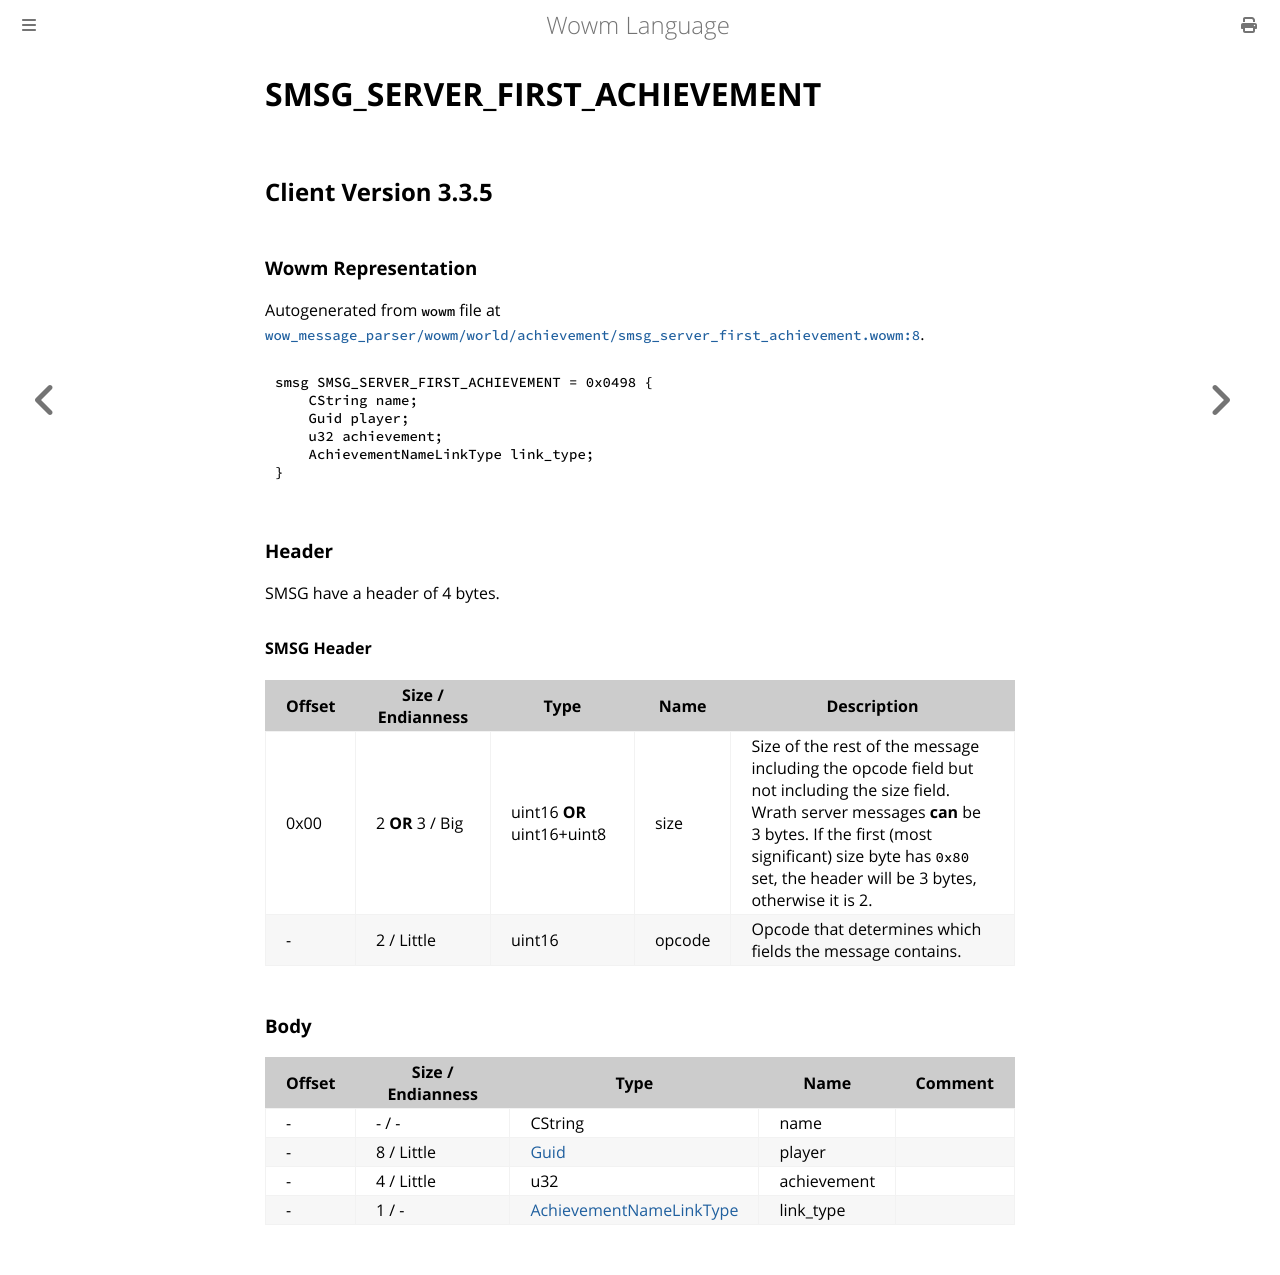

repository: gtker/wow_messages · page: docs/smsg_server_first_achievement.html · generator: mdbook

# SMSG_SERVER_FIRST_ACHIEVEMENT

## Client Version 3.3.5

### Wowm Representation

Autogenerated from `wowm` file at [`wow_message_parser/wowm/world/achievement/smsg_server_first_achievement.wowm:8`](https://github.com/gtker/wow_messages/tree/main/wow_message_parser/wowm/world/achievement/smsg_server_first_achievement.wowm#L8).
```rust,ignore
smsg SMSG_SERVER_FIRST_ACHIEVEMENT = 0x0498 {
    CString name;
    Guid player;
    u32 achievement;
    AchievementNameLinkType link_type;
}
```
### Header

SMSG have a header of 4 bytes.

#### SMSG Header

| Offset | Size / Endianness | Type   | Name   | Description |
| ------ | ----------------- | ------ | ------ | ----------- |
| 0x00   | 2 **OR** 3 / Big           | uint16 **OR** uint16+uint8 | size | Size of the rest of the message including the opcode field but not including the size field. Wrath server messages **can** be 3 bytes. If the first (most significant) size byte has `0x80` set, the header will be 3 bytes, otherwise it is 2.|
| -      | 2 / Little| uint16 | opcode | Opcode that determines which fields the message contains. |

### Body

| Offset | Size / Endianness | Type | Name | Comment |
| ------ | ----------------- | ---- | ---- | ------- |
| - | - / - | CString | name |  |
| - | 8 / Little | [Guid](../types/packed-guid.md) | player |  |
| - | 4 / Little | u32 | achievement |  |
| - | 1 / - | [AchievementNameLinkType](achievementnamelinktype.md) | link_type |  |
